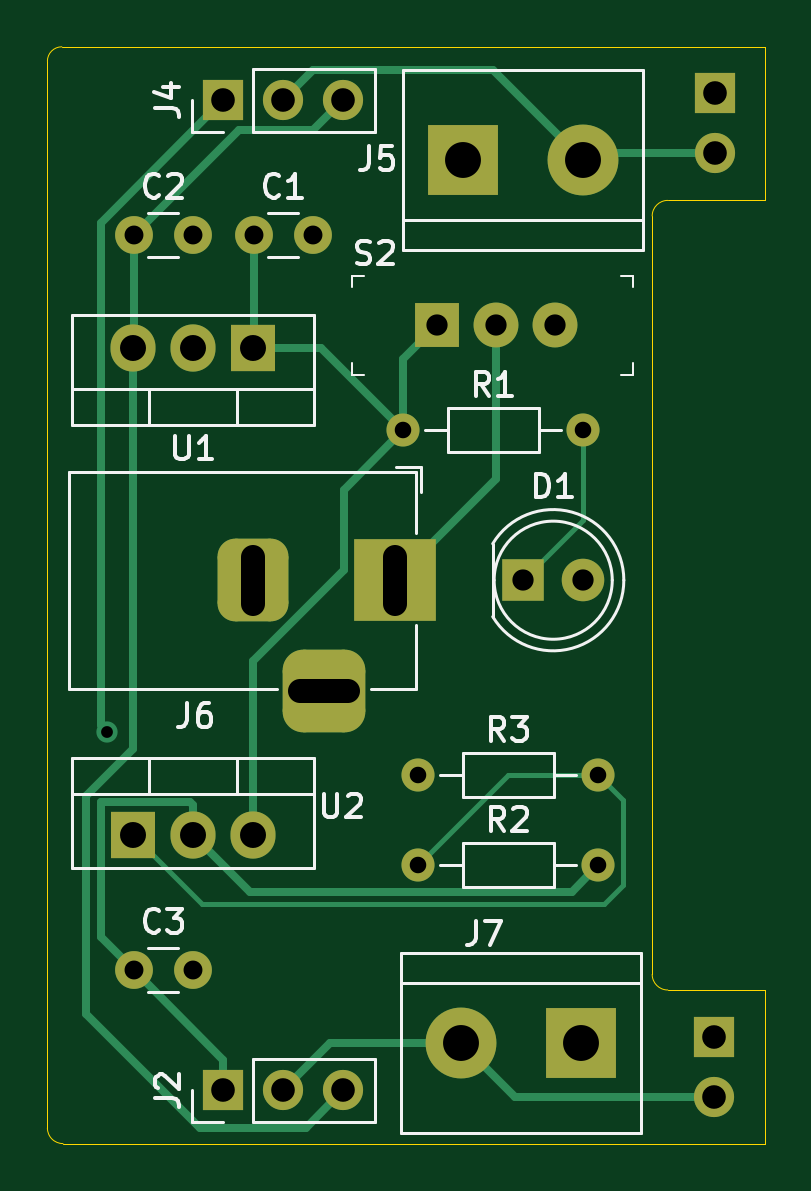
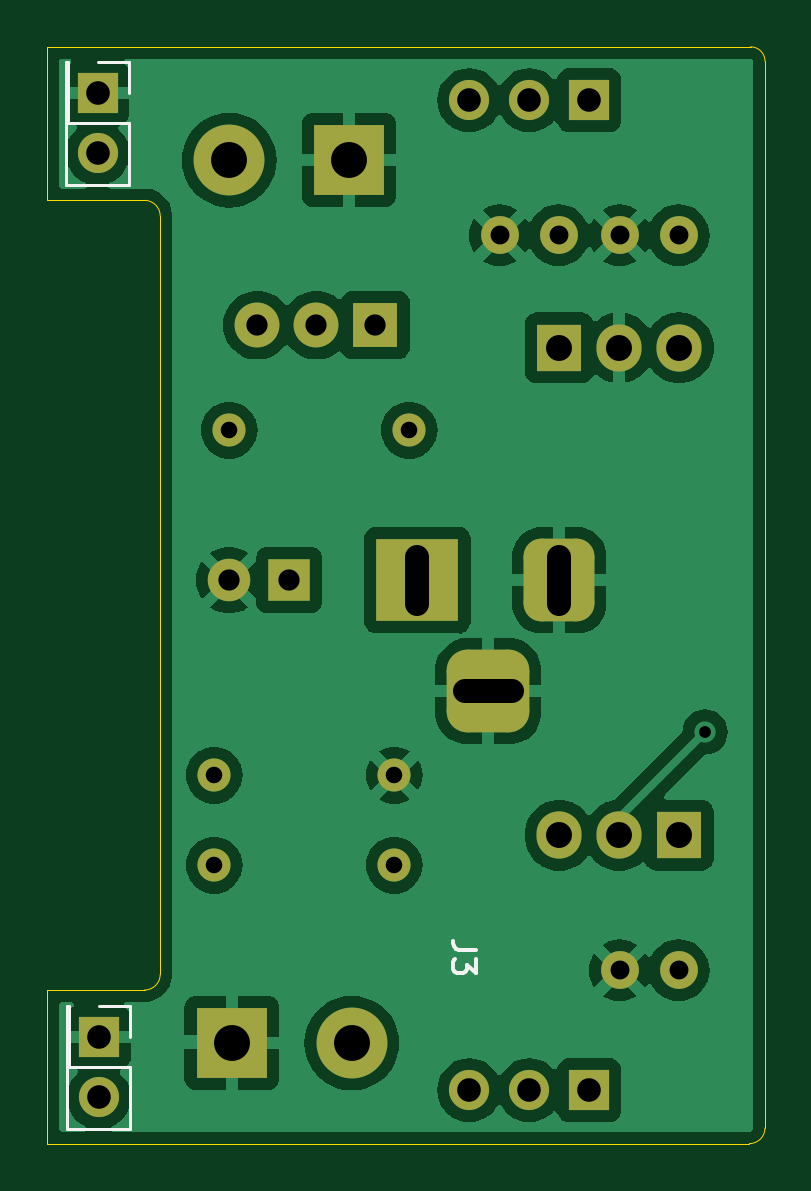
Circuit board: 11 layer files. Board 30.4 x 46.4 mm.
- bottom_copper: projecsts-B_Cu.gbl (70092 bytes)
- bottom_mask: projecsts-B_Mask.gbs (3008 bytes)
- paste: projecsts-B_Paste.gbp (452 bytes)
- bottom_silk: projecsts-B_Silkscreen.gbo (2729 bytes)
- outline: projecsts-Edge_Cuts.gm1 (1178 bytes)
- top_copper: projecsts-F_Cu.gtl (7844 bytes)
- top_mask: projecsts-F_Mask.gts (3008 bytes)
- paste: projecsts-F_Paste.gtp (452 bytes)
- top_silk: projecsts-F_Silkscreen.gto (19313 bytes)
- drill: projecsts-NPTH-drl.gbr (461 bytes)
- drill: projecsts-PTH-drl.gbr (2518 bytes)

=== bottom_copper: projecsts-B_Cu.gbl (70092 bytes, source omitted) ===
=== bottom_mask: projecsts-B_Mask.gbs ===
%TF.GenerationSoftware,KiCad,Pcbnew,8.0.4*%
%TF.CreationDate,2024-10-15T16:21:03+03:00*%
%TF.ProjectId,projecsts,70726f6a-6563-4737-9473-2e6b69636164,rev?*%
%TF.SameCoordinates,Original*%
%TF.FileFunction,Soldermask,Bot*%
%TF.FilePolarity,Negative*%
%FSLAX46Y46*%
G04 Gerber Fmt 4.6, Leading zero omitted, Abs format (unit mm)*
G04 Created by KiCad (PCBNEW 8.0.4) date 2024-10-15 16:21:03*
%MOMM*%
%LPD*%
G01*
G04 APERTURE LIST*
G04 Aperture macros list*
%AMRoundRect*
0 Rectangle with rounded corners*
0 $1 Rounding radius*
0 $2 $3 $4 $5 $6 $7 $8 $9 X,Y pos of 4 corners*
0 Add a 4 corners polygon primitive as box body*
4,1,4,$2,$3,$4,$5,$6,$7,$8,$9,$2,$3,0*
0 Add four circle primitives for the rounded corners*
1,1,$1+$1,$2,$3*
1,1,$1+$1,$4,$5*
1,1,$1+$1,$6,$7*
1,1,$1+$1,$8,$9*
0 Add four rect primitives between the rounded corners*
20,1,$1+$1,$2,$3,$4,$5,0*
20,1,$1+$1,$4,$5,$6,$7,0*
20,1,$1+$1,$6,$7,$8,$9,0*
20,1,$1+$1,$8,$9,$2,$3,0*%
G04 Aperture macros list end*
%ADD10R,3.000000X3.000000*%
%ADD11C,3.000000*%
%ADD12R,1.700000X1.700000*%
%ADD13O,1.700000X1.700000*%
%ADD14C,1.600000*%
%ADD15R,3.500000X3.500000*%
%ADD16RoundRect,0.750000X-0.750000X-1.000000X0.750000X-1.000000X0.750000X1.000000X-0.750000X1.000000X0*%
%ADD17RoundRect,0.875000X-0.875000X-0.875000X0.875000X-0.875000X0.875000X0.875000X-0.875000X0.875000X0*%
%ADD18R,1.800000X1.800000*%
%ADD19C,1.800000*%
%ADD20C,1.400000*%
%ADD21O,1.400000X1.400000*%
%ADD22R,1.905000X2.000000*%
%ADD23O,1.905000X2.000000*%
%ADD24R,1.900000X1.900000*%
%ADD25C,1.900000*%
G04 APERTURE END LIST*
D10*
%TO.C,J7*%
X145309346Y-92620007D03*
D11*
X140229346Y-92620007D03*
%TD*%
D12*
%TO.C,J4*%
X130175000Y-52705000D03*
D13*
X132715000Y-52705000D03*
X135255000Y-52705000D03*
%TD*%
D12*
%TO.C,J1*%
X150989841Y-52415247D03*
D13*
X150989841Y-54955247D03*
%TD*%
D14*
%TO.C,C2*%
X126385000Y-58420000D03*
X128885000Y-58420000D03*
%TD*%
D15*
%TO.C,J6*%
X137445000Y-73025000D03*
D16*
X131445000Y-73025000D03*
D17*
X134445000Y-77725000D03*
%TD*%
D14*
%TO.C,C3*%
X126385000Y-89535000D03*
X128885000Y-89535000D03*
%TD*%
D12*
%TO.C,J3*%
X150933752Y-92373739D03*
D13*
X150933752Y-94913739D03*
%TD*%
D18*
%TO.C,D1*%
X142875000Y-73025000D03*
D19*
X145415000Y-73025000D03*
%TD*%
D14*
%TO.C,C1*%
X131465000Y-58420000D03*
X133965000Y-58420000D03*
%TD*%
D12*
%TO.C,J2*%
X130175000Y-94615000D03*
D13*
X132715000Y-94615000D03*
X135255000Y-94615000D03*
%TD*%
D20*
%TO.C,R3*%
X138430000Y-81280000D03*
D21*
X146050000Y-81280000D03*
%TD*%
D20*
%TO.C,R1*%
X137795000Y-66675000D03*
D21*
X145415000Y-66675000D03*
%TD*%
D20*
%TO.C,R2*%
X138430000Y-85090000D03*
D21*
X146050000Y-85090000D03*
%TD*%
D22*
%TO.C,U2*%
X126365000Y-83820000D03*
D23*
X128905000Y-83820000D03*
X131445000Y-83820000D03*
%TD*%
D24*
%TO.C,S2*%
X139225000Y-62230000D03*
D25*
X141725000Y-62230000D03*
X144225000Y-62230000D03*
%TD*%
D22*
%TO.C,U1*%
X131445000Y-63190000D03*
D23*
X128905000Y-63190000D03*
X126365000Y-63190000D03*
%TD*%
D10*
%TO.C,J5*%
X140335000Y-55245000D03*
D11*
X145415000Y-55245000D03*
%TD*%
M02*

=== paste: projecsts-B_Paste.gbp ===
%TF.GenerationSoftware,KiCad,Pcbnew,8.0.4*%
%TF.CreationDate,2024-10-15T16:21:02+03:00*%
%TF.ProjectId,projecsts,70726f6a-6563-4737-9473-2e6b69636164,rev?*%
%TF.SameCoordinates,Original*%
%TF.FileFunction,Paste,Bot*%
%TF.FilePolarity,Positive*%
%FSLAX46Y46*%
G04 Gerber Fmt 4.6, Leading zero omitted, Abs format (unit mm)*
G04 Created by KiCad (PCBNEW 8.0.4) date 2024-10-15 16:21:02*
%MOMM*%
%LPD*%
G01*
G04 APERTURE LIST*
G04 APERTURE END LIST*
M02*

=== bottom_silk: projecsts-B_Silkscreen.gbo ===
%TF.GenerationSoftware,KiCad,Pcbnew,8.0.4*%
%TF.CreationDate,2024-10-15T16:21:03+03:00*%
%TF.ProjectId,projecsts,70726f6a-6563-4737-9473-2e6b69636164,rev?*%
%TF.SameCoordinates,Original*%
%TF.FileFunction,Legend,Bot*%
%TF.FilePolarity,Positive*%
%FSLAX46Y46*%
G04 Gerber Fmt 4.6, Leading zero omitted, Abs format (unit mm)*
G04 Created by KiCad (PCBNEW 8.0.4) date 2024-10-15 16:21:03*
%MOMM*%
%LPD*%
G01*
G04 APERTURE LIST*
%ADD10C,0.150000*%
%ADD11C,0.120000*%
G04 APERTURE END LIST*
D10*
X176034501Y-52566666D02*
X176748786Y-52566666D01*
X176748786Y-52566666D02*
X176891643Y-52519047D01*
X176891643Y-52519047D02*
X176986882Y-52423809D01*
X176986882Y-52423809D02*
X177034501Y-52280952D01*
X177034501Y-52280952D02*
X177034501Y-52185714D01*
X177034501Y-53566666D02*
X177034501Y-52995238D01*
X177034501Y-53280952D02*
X176034501Y-53280952D01*
X176034501Y-53280952D02*
X176177358Y-53185714D01*
X176177358Y-53185714D02*
X176272596Y-53090476D01*
X176272596Y-53090476D02*
X176320215Y-52995238D01*
X134954819Y-88666666D02*
X135669104Y-88666666D01*
X135669104Y-88666666D02*
X135811961Y-88619047D01*
X135811961Y-88619047D02*
X135907200Y-88523809D01*
X135907200Y-88523809D02*
X135954819Y-88380952D01*
X135954819Y-88380952D02*
X135954819Y-88285714D01*
X134954819Y-89047619D02*
X134954819Y-89666666D01*
X134954819Y-89666666D02*
X135335771Y-89333333D01*
X135335771Y-89333333D02*
X135335771Y-89476190D01*
X135335771Y-89476190D02*
X135383390Y-89571428D01*
X135383390Y-89571428D02*
X135431009Y-89619047D01*
X135431009Y-89619047D02*
X135526247Y-89666666D01*
X135526247Y-89666666D02*
X135764342Y-89666666D01*
X135764342Y-89666666D02*
X135859580Y-89619047D01*
X135859580Y-89619047D02*
X135907200Y-89571428D01*
X135907200Y-89571428D02*
X135954819Y-89476190D01*
X135954819Y-89476190D02*
X135954819Y-89190476D01*
X135954819Y-89190476D02*
X135907200Y-89095238D01*
X135907200Y-89095238D02*
X135859580Y-89047619D01*
D11*
%TO.C,J1*%
X152319841Y-56285247D02*
X152319841Y-51085247D01*
X152319841Y-51085247D02*
X152259841Y-51085247D01*
X152259841Y-53685247D02*
X152259841Y-51085247D01*
X149659841Y-53685247D02*
X152259841Y-53685247D01*
X149659841Y-51085247D02*
X150989841Y-51085247D01*
X149659841Y-52415247D02*
X149659841Y-51085247D01*
X149659841Y-56285247D02*
X149659841Y-53685247D01*
X152319841Y-56285247D02*
X149659841Y-56285247D01*
%TO.C,J3*%
X152263752Y-96243739D02*
X152263752Y-91043739D01*
X152263752Y-91043739D02*
X152203752Y-91043739D01*
X152203752Y-93643739D02*
X152203752Y-91043739D01*
X149603752Y-93643739D02*
X152203752Y-93643739D01*
X149603752Y-91043739D02*
X150933752Y-91043739D01*
X149603752Y-92373739D02*
X149603752Y-91043739D01*
X149603752Y-96243739D02*
X149603752Y-93643739D01*
X152263752Y-96243739D02*
X149603752Y-96243739D01*
%TD*%
M02*

=== outline: projecsts-Edge_Cuts.gm1 ===
%TF.GenerationSoftware,KiCad,Pcbnew,8.0.4*%
%TF.CreationDate,2024-10-15T16:21:03+03:00*%
%TF.ProjectId,projecsts,70726f6a-6563-4737-9473-2e6b69636164,rev?*%
%TF.SameCoordinates,Original*%
%TF.FileFunction,Profile,NP*%
%FSLAX46Y46*%
G04 Gerber Fmt 4.6, Leading zero omitted, Abs format (unit mm)*
G04 Created by KiCad (PCBNEW 8.0.4) date 2024-10-15 16:21:03*
%MOMM*%
%LPD*%
G01*
G04 APERTURE LIST*
%TA.AperFunction,Profile*%
%ADD10C,0.050000*%
%TD*%
G04 APERTURE END LIST*
D10*
X148336000Y-57607200D02*
X148336000Y-89712800D01*
X153111200Y-96875600D02*
X153111200Y-90373200D01*
X122732800Y-51054000D02*
X122732800Y-96215200D01*
X148996400Y-56946800D02*
X153111200Y-56946800D01*
X153111200Y-56946800D02*
X153111200Y-50444400D01*
X148336000Y-57607200D02*
G75*
G02*
X148996400Y-56946800I660400J0D01*
G01*
X123393200Y-96875600D02*
X153111200Y-96875600D01*
X122732800Y-51054000D02*
G75*
G02*
X123342400Y-50444400I609600J0D01*
G01*
X153111200Y-90373200D02*
X148996400Y-90373200D01*
X148996400Y-90373200D02*
G75*
G02*
X148336000Y-89712800I0J660400D01*
G01*
X153111200Y-50444400D02*
X123342400Y-50444400D01*
X123393200Y-96875600D02*
G75*
G02*
X122732800Y-96215200I0J660400D01*
G01*
M02*

=== top_copper: projecsts-F_Cu.gtl (7844 bytes, source omitted) ===
=== top_mask: projecsts-F_Mask.gts ===
%TF.GenerationSoftware,KiCad,Pcbnew,8.0.4*%
%TF.CreationDate,2024-10-15T16:21:03+03:00*%
%TF.ProjectId,projecsts,70726f6a-6563-4737-9473-2e6b69636164,rev?*%
%TF.SameCoordinates,Original*%
%TF.FileFunction,Soldermask,Top*%
%TF.FilePolarity,Negative*%
%FSLAX46Y46*%
G04 Gerber Fmt 4.6, Leading zero omitted, Abs format (unit mm)*
G04 Created by KiCad (PCBNEW 8.0.4) date 2024-10-15 16:21:03*
%MOMM*%
%LPD*%
G01*
G04 APERTURE LIST*
G04 Aperture macros list*
%AMRoundRect*
0 Rectangle with rounded corners*
0 $1 Rounding radius*
0 $2 $3 $4 $5 $6 $7 $8 $9 X,Y pos of 4 corners*
0 Add a 4 corners polygon primitive as box body*
4,1,4,$2,$3,$4,$5,$6,$7,$8,$9,$2,$3,0*
0 Add four circle primitives for the rounded corners*
1,1,$1+$1,$2,$3*
1,1,$1+$1,$4,$5*
1,1,$1+$1,$6,$7*
1,1,$1+$1,$8,$9*
0 Add four rect primitives between the rounded corners*
20,1,$1+$1,$2,$3,$4,$5,0*
20,1,$1+$1,$4,$5,$6,$7,0*
20,1,$1+$1,$6,$7,$8,$9,0*
20,1,$1+$1,$8,$9,$2,$3,0*%
G04 Aperture macros list end*
%ADD10R,3.000000X3.000000*%
%ADD11C,3.000000*%
%ADD12R,1.700000X1.700000*%
%ADD13O,1.700000X1.700000*%
%ADD14C,1.600000*%
%ADD15R,3.500000X3.500000*%
%ADD16RoundRect,0.750000X-0.750000X-1.000000X0.750000X-1.000000X0.750000X1.000000X-0.750000X1.000000X0*%
%ADD17RoundRect,0.875000X-0.875000X-0.875000X0.875000X-0.875000X0.875000X0.875000X-0.875000X0.875000X0*%
%ADD18R,1.800000X1.800000*%
%ADD19C,1.800000*%
%ADD20C,1.400000*%
%ADD21O,1.400000X1.400000*%
%ADD22R,1.905000X2.000000*%
%ADD23O,1.905000X2.000000*%
%ADD24R,1.900000X1.900000*%
%ADD25C,1.900000*%
G04 APERTURE END LIST*
D10*
%TO.C,J7*%
X145309346Y-92620007D03*
D11*
X140229346Y-92620007D03*
%TD*%
D12*
%TO.C,J4*%
X130175000Y-52705000D03*
D13*
X132715000Y-52705000D03*
X135255000Y-52705000D03*
%TD*%
D12*
%TO.C,J1*%
X150989841Y-52415247D03*
D13*
X150989841Y-54955247D03*
%TD*%
D14*
%TO.C,C2*%
X126385000Y-58420000D03*
X128885000Y-58420000D03*
%TD*%
D15*
%TO.C,J6*%
X137445000Y-73025000D03*
D16*
X131445000Y-73025000D03*
D17*
X134445000Y-77725000D03*
%TD*%
D14*
%TO.C,C3*%
X126385000Y-89535000D03*
X128885000Y-89535000D03*
%TD*%
D12*
%TO.C,J3*%
X150933752Y-92373739D03*
D13*
X150933752Y-94913739D03*
%TD*%
D18*
%TO.C,D1*%
X142875000Y-73025000D03*
D19*
X145415000Y-73025000D03*
%TD*%
D14*
%TO.C,C1*%
X131465000Y-58420000D03*
X133965000Y-58420000D03*
%TD*%
D12*
%TO.C,J2*%
X130175000Y-94615000D03*
D13*
X132715000Y-94615000D03*
X135255000Y-94615000D03*
%TD*%
D20*
%TO.C,R3*%
X138430000Y-81280000D03*
D21*
X146050000Y-81280000D03*
%TD*%
D20*
%TO.C,R1*%
X137795000Y-66675000D03*
D21*
X145415000Y-66675000D03*
%TD*%
D20*
%TO.C,R2*%
X138430000Y-85090000D03*
D21*
X146050000Y-85090000D03*
%TD*%
D22*
%TO.C,U2*%
X126365000Y-83820000D03*
D23*
X128905000Y-83820000D03*
X131445000Y-83820000D03*
%TD*%
D24*
%TO.C,S2*%
X139225000Y-62230000D03*
D25*
X141725000Y-62230000D03*
X144225000Y-62230000D03*
%TD*%
D22*
%TO.C,U1*%
X131445000Y-63190000D03*
D23*
X128905000Y-63190000D03*
X126365000Y-63190000D03*
%TD*%
D10*
%TO.C,J5*%
X140335000Y-55245000D03*
D11*
X145415000Y-55245000D03*
%TD*%
M02*

=== paste: projecsts-F_Paste.gtp ===
%TF.GenerationSoftware,KiCad,Pcbnew,8.0.4*%
%TF.CreationDate,2024-10-15T16:21:02+03:00*%
%TF.ProjectId,projecsts,70726f6a-6563-4737-9473-2e6b69636164,rev?*%
%TF.SameCoordinates,Original*%
%TF.FileFunction,Paste,Top*%
%TF.FilePolarity,Positive*%
%FSLAX46Y46*%
G04 Gerber Fmt 4.6, Leading zero omitted, Abs format (unit mm)*
G04 Created by KiCad (PCBNEW 8.0.4) date 2024-10-15 16:21:02*
%MOMM*%
%LPD*%
G01*
G04 APERTURE LIST*
G04 APERTURE END LIST*
M02*

=== top_silk: projecsts-F_Silkscreen.gto (19313 bytes, source omitted) ===
=== drill: projecsts-NPTH-drl.gbr ===
%TF.GenerationSoftware,KiCad,Pcbnew,8.0.4*%
%TF.CreationDate,2024-10-15T16:21:06+03:00*%
%TF.ProjectId,projecsts,70726f6a-6563-4737-9473-2e6b69636164,rev?*%
%TF.SameCoordinates,Original*%
%TF.FileFunction,NonPlated,1,2,NPTH*%
%TF.FilePolarity,Positive*%
%FSLAX46Y46*%
G04 Gerber Fmt 4.6, Leading zero omitted, Abs format (unit mm)*
G04 Created by KiCad (PCBNEW 8.0.4) date 2024-10-15 16:21:06*
%MOMM*%
%LPD*%
G01*
G04 APERTURE LIST*
G04 APERTURE END LIST*
M02*

=== drill: projecsts-PTH-drl.gbr ===
%TF.GenerationSoftware,KiCad,Pcbnew,8.0.4*%
%TF.CreationDate,2024-10-15T16:21:06+03:00*%
%TF.ProjectId,projecsts,70726f6a-6563-4737-9473-2e6b69636164,rev?*%
%TF.SameCoordinates,Original*%
%TF.FileFunction,Plated,1,2,PTH,Mixed*%
%TF.FilePolarity,Positive*%
%FSLAX46Y46*%
G04 Gerber Fmt 4.6, Leading zero omitted, Abs format (unit mm)*
G04 Created by KiCad (PCBNEW 8.0.4) date 2024-10-15 16:21:06*
%MOMM*%
%LPD*%
G01*
G04 APERTURE LIST*
%TA.AperFunction,ViaDrill*%
%ADD10C,0.500000*%
%TD*%
%TA.AperFunction,ComponentDrill*%
%ADD11C,0.700000*%
%TD*%
%TA.AperFunction,ComponentDrill*%
%ADD12C,0.800000*%
%TD*%
%TA.AperFunction,ComponentDrill*%
%ADD13C,0.900000*%
%TD*%
%TA.AperFunction,ComponentDrill*%
%ADD14C,1.000000*%
%TD*%
G04 aperture for slot hole*
%TA.AperFunction,ComponentDrill*%
%ADD15C,1.000000*%
%TD*%
%TA.AperFunction,ComponentDrill*%
%ADD16C,1.100000*%
%TD*%
%TA.AperFunction,ComponentDrill*%
%ADD17C,1.520000*%
%TD*%
G04 APERTURE END LIST*
D10*
X125272800Y-79451200D03*
D11*
%TO.C,R1*%
X137795000Y-66675000D03*
%TO.C,R3*%
X138430000Y-81280000D03*
%TO.C,R2*%
X138430000Y-85090000D03*
%TO.C,R1*%
X145415000Y-66675000D03*
%TO.C,R3*%
X146050000Y-81280000D03*
%TO.C,R2*%
X146050000Y-85090000D03*
D12*
%TO.C,C2*%
X126385000Y-58420000D03*
%TO.C,C3*%
X126385000Y-89535000D03*
%TO.C,C2*%
X128885000Y-58420000D03*
%TO.C,C3*%
X128885000Y-89535000D03*
%TO.C,C1*%
X131465000Y-58420000D03*
X133965000Y-58420000D03*
D13*
%TO.C,S2*%
X139225000Y-62230000D03*
X141725000Y-62230000D03*
%TO.C,D1*%
X142875000Y-73025000D03*
%TO.C,S2*%
X144225000Y-62230000D03*
%TO.C,D1*%
X145415000Y-73025000D03*
D14*
%TO.C,J4*%
X130175000Y-52705000D03*
%TO.C,J2*%
X130175000Y-94615000D03*
D15*
%TO.C,J6*%
X131445000Y-74025000D02*
X131445000Y-72025000D01*
D14*
%TO.C,J4*%
X132715000Y-52705000D03*
%TO.C,J2*%
X132715000Y-94615000D03*
D15*
%TO.C,J6*%
X135445000Y-77725000D02*
X133445000Y-77725000D01*
D14*
%TO.C,J4*%
X135255000Y-52705000D03*
%TO.C,J2*%
X135255000Y-94615000D03*
D15*
%TO.C,J6*%
X137445000Y-74025000D02*
X137445000Y-72025000D01*
D14*
%TO.C,J3*%
X150933752Y-92373739D03*
X150933752Y-94913739D03*
%TO.C,J1*%
X150989841Y-52415247D03*
X150989841Y-54955247D03*
D16*
%TO.C,U1*%
X126365000Y-63190000D03*
%TO.C,U2*%
X126365000Y-83820000D03*
%TO.C,U1*%
X128905000Y-63190000D03*
%TO.C,U2*%
X128905000Y-83820000D03*
%TO.C,U1*%
X131445000Y-63190000D03*
%TO.C,U2*%
X131445000Y-83820000D03*
D17*
%TO.C,J7*%
X140229346Y-92620007D03*
%TO.C,J5*%
X140335000Y-55245000D03*
%TO.C,J7*%
X145309346Y-92620007D03*
%TO.C,J5*%
X145415000Y-55245000D03*
M02*

